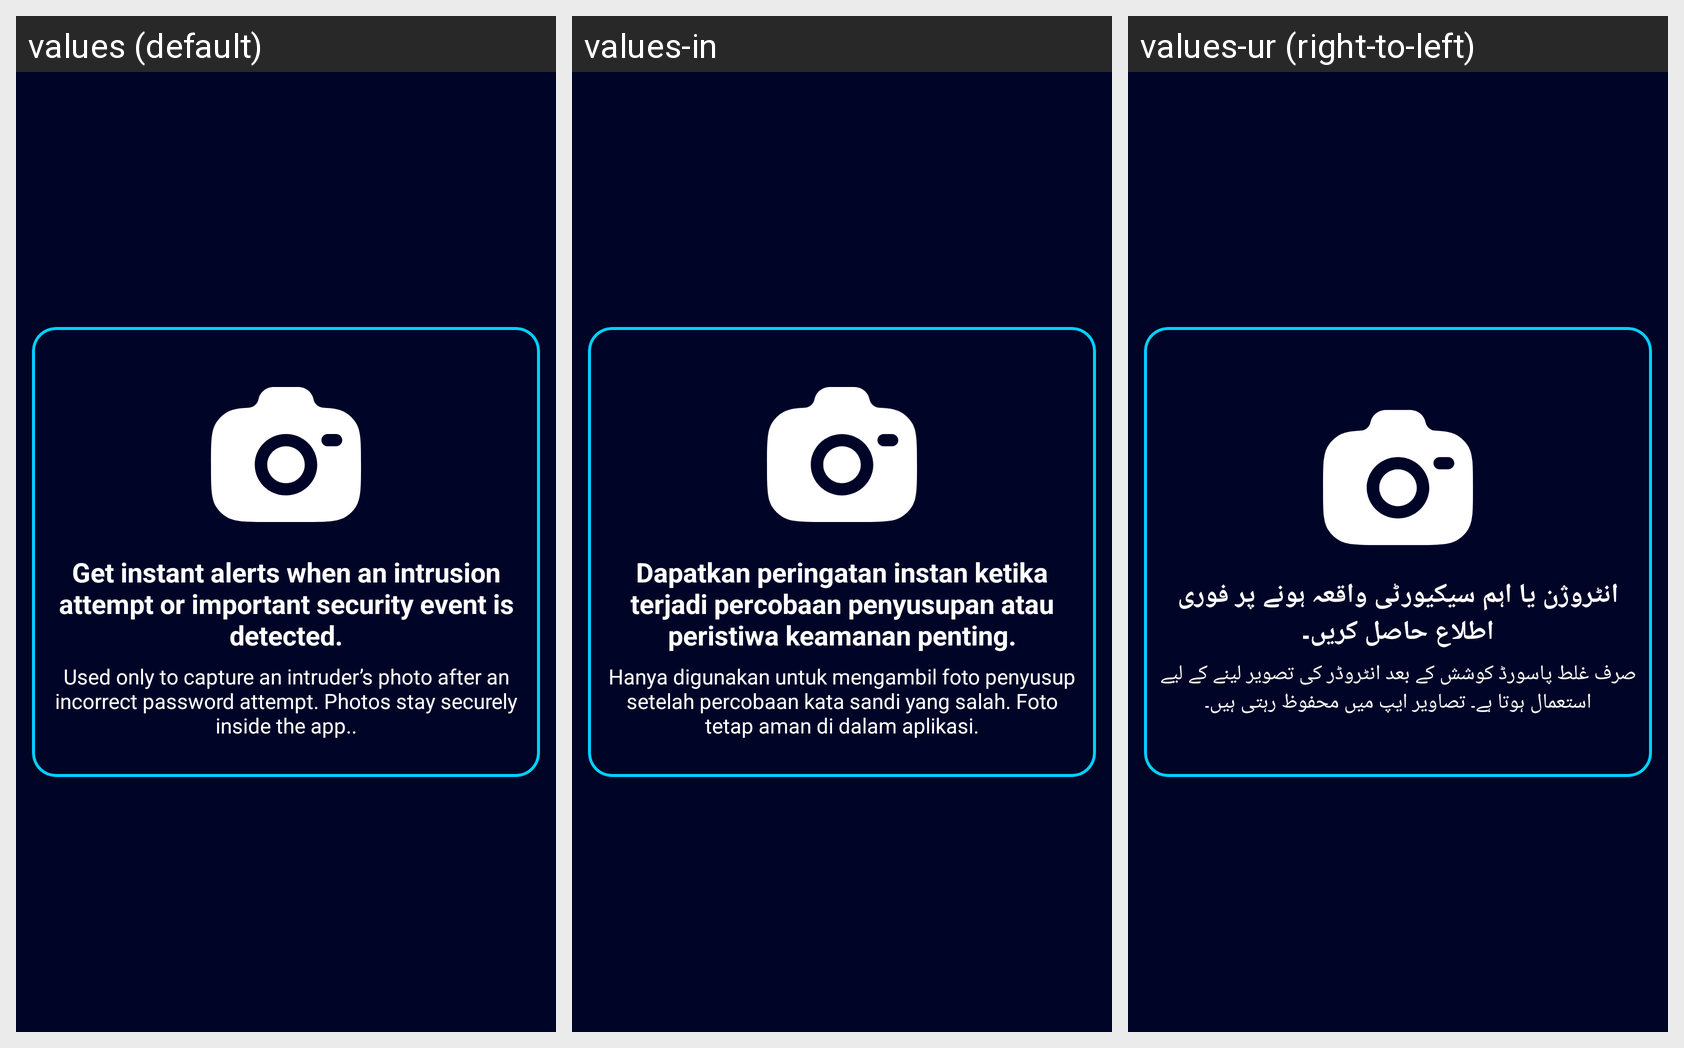

Locale-by-locale string values for the Android screen shown in this grid:
Android screen res/layout/permissions_viewpager_item.xml rendered under 3 locales, left to right: values (default), values-in, values-ur (right-to-left). Device: Nexus 5 (rendered at 1080×1920; each locale shown at half size, 540×960, under a caption strip naming it); theme Theme.ThirdEye.
Other locales in the repository, not shown: values-ar, values-es, values-hi.
Strings drawn on this screen, with the default value and each locale's value (text and hints the layout hard-codes, and strings that could not be matched under every locale, appear in the picture but are not listed):

notifDesc
  values: Get instant alerts when an intrusion attempt or important security event is detected.
  values-in: Dapatkan peringatan instan ketika terjadi percobaan penyusupan atau peristiwa keamanan penting.
  values-ur: انٹروژن یا اہم سیکیورٹی واقعہ ہونے پر فوری اطلاع حاصل کریں۔

camreaDes
  values: Used only to capture an intruder’s photo after an incorrect password attempt. Photos stay securely inside the app..
  values-in: Hanya digunakan untuk mengambil foto penyusup setelah percobaan kata sandi yang salah. Foto tetap aman di dalam aplikasi.
  values-ur: صرف غلط پاسورڈ کوشش کے بعد انٹروڈر کی تصویر لینے کے لیے استعمال ہوتا ہے۔ تصاویر ایپ میں محفوظ رہتی ہیں۔
